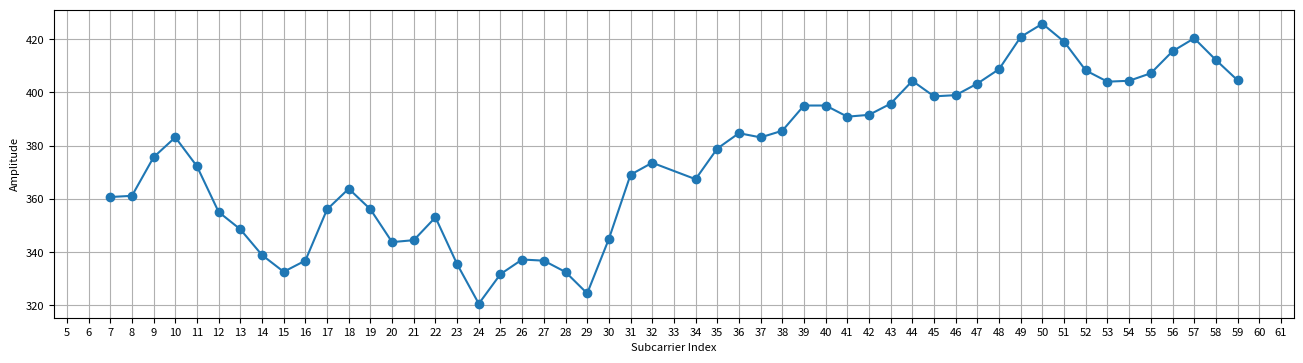

Write the Python code that produced this figure.
import re
import matplotlib.pyplot as plt
example = r'''conneting to 192.168.0.143[0, 360.74434912095194], [1, 361.1929446915944], [2, 375.70547694436345], [3, 383.16376781049945], [4, 372.27720573334705], [5, 355.11933943470774], [6, 348.6082319565661], [7, 338.94428939949876], [8, 332.6668995527084], [9, 336.8678115458153], [10, 356.08753552310094], [11, 363.8543675688721], [12, 356.13895703845753], [13, 343.8084892409546], [14, 344.53601656551814], [15, 353.1099817796287], [16, 335.52327781287545], [17, 320.66695170184], [18, 331.78262403181776], [19, 337.27216280926143], [20, 336.8364088006594], [21, 332.5808899928323], [22, 324.54490008304157], [23, 344.9897759306786], [24, 369.1200505466134], [25, 373.6163564552177], [26, 367.43551332563294], [27, 378.93336946255107], [28, 384.71986375313594], [29, 383.1364334755244], [30, 385.630658541374], [31, 395.10121448408], [32, 395.1108580286653], [33, 390.9165607841185], [34, 391.60538838184635], [35, 395.8039427801824], [36, 404.35913015344624], [37, 398.5504923001477], [38, 399.0003216761373], [39, 403.35482840081056], [40, 408.76877721385796], [41, 420.88459643636605], [42, 425.82831194701095], [43, 419.0879624810398], [44, 408.26717937501917], [45, 404.0643051782592], [46, 404.4012593127464], [47, 407.2239321416427], [48, 415.47145982400514], [49, 420.35471268666856], [50, 412.22247036775366], [51, 404.60341035940945]
Quantization result: 01010111010101000000010101000001000000000000000001010111111111111111111110111111101010101010101010101010
Generate key: b"a:n\x84\x10'\xa7\xd4\x84\x1c\x8d\xb7\x98\x87\x96*\x9d\xdf#\x9f\xa7\xf8\xe2\xae\xb2\x93S)\x88\x8d\xe9\xc8"'''


def dataStringToNum(example_data):
    dataset = re.findall('\[.*?]',example_data)

    for index, item in enumerate(dataset):
        sub, amp = item[1:-1].split(', ')
        dataset[index] = [int(sub),float(amp)]
    
    for index, item in enumerate(dataset):
        dataset[index][0] = item[0] + 7
        if item[0] > 32:
            dataset[index][0] = item[0] + 1


    return list(zip(*dataset))


def setup():
    plt.figure(figsize=(16,4))

    axy = plt.gca()
    x_major_locator = plt.MultipleLocator(1)
    axy.xaxis.set_major_locator(x_major_locator)

    y_major_locator = plt.MultipleLocator(20)
    axy.yaxis.set_major_locator(y_major_locator)

    plt.xlabel('Subcarrier Index', size = 8)
    plt.ylabel('Amplitude', size = 8)
    plt.grid()
    plt.xticks(size = 8)
    plt.yticks(size = 8)

def draw(example_data):
    subAmp = dataStringToNum(example_data)
    plt.plot(subAmp[0],subAmp[1], marker='o')


setup()
draw(example)
plt.show()